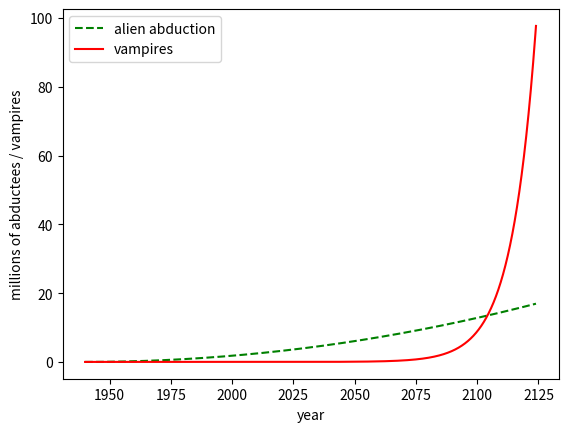

This figure's Python source:

import numpy as np
import matplotlib.pyplot as plt

delta_x = 1/365    # years
start_x = 1940     # year

# Given a point in time (year) return the corresponding array index (unitless).
def xtoi(x):
    return int((x - start_x) / delta_x)

# Given an array index, return the corresponding time (year).
def itox(i):
    return i * delta_x + start_x


# How aggressive are the aliens? At what rate do they abduct victims for every
# year after 1940?
aggressiveness = 1000   # (abd/year)/year

# How thirsty are the vampires? How many does each one bite, on average, in a
# year?
bloodthirstiness = .1   # (vampires/year)/vampire

# Our x-values: the precise times at which we will measure and compute the
# quantities of interest.
x = np.arange(start_x, 2124, delta_x)   # years

# Our "stock variables": one for the number of UFO-abducted victims, and one
# for the number of vampires. They are arrays, of course, because we want to
# track how many of each quantity there are *at each time period*.
A = np.empty(len(x))   # abductions
V = np.empty(len(x))   # vampires

# Set our initial conditions. When the simulation begins at the stroke of
# midnight New Year's Day 1940, there's nobody on spaceships yet, and there's
# one lonely vampire in the world.
A[0] = 0
V[0] = 1

# The main simulation loop. For each time period...
for i in range(1, len(x)):

    # ...calculate the flows...
    abduction = (itox(i) - start_x) * aggressiveness       # abd/year
    vampirization = V[i-1] * bloodthirstiness              # vamp/year

    # ...calculate the rates...
    Aprime = abduction
    Vprime = vampirization

    # ...increment the stocks.
    A[i] = A[i-1] + Aprime * delta_x                # abd
    V[i] = V[i-1] + Vprime * delta_x                # vamp


# Let's see what this bad boy looks like.
plt.plot(x, A/1e6, color="green", linestyle="dashed", label="alien abduction")
plt.plot(x, V/1e6, color="red", label="vampires")
plt.xlabel("year")
plt.ylabel("millions of abductees / vampires")
plt.legend()
plt.show()
